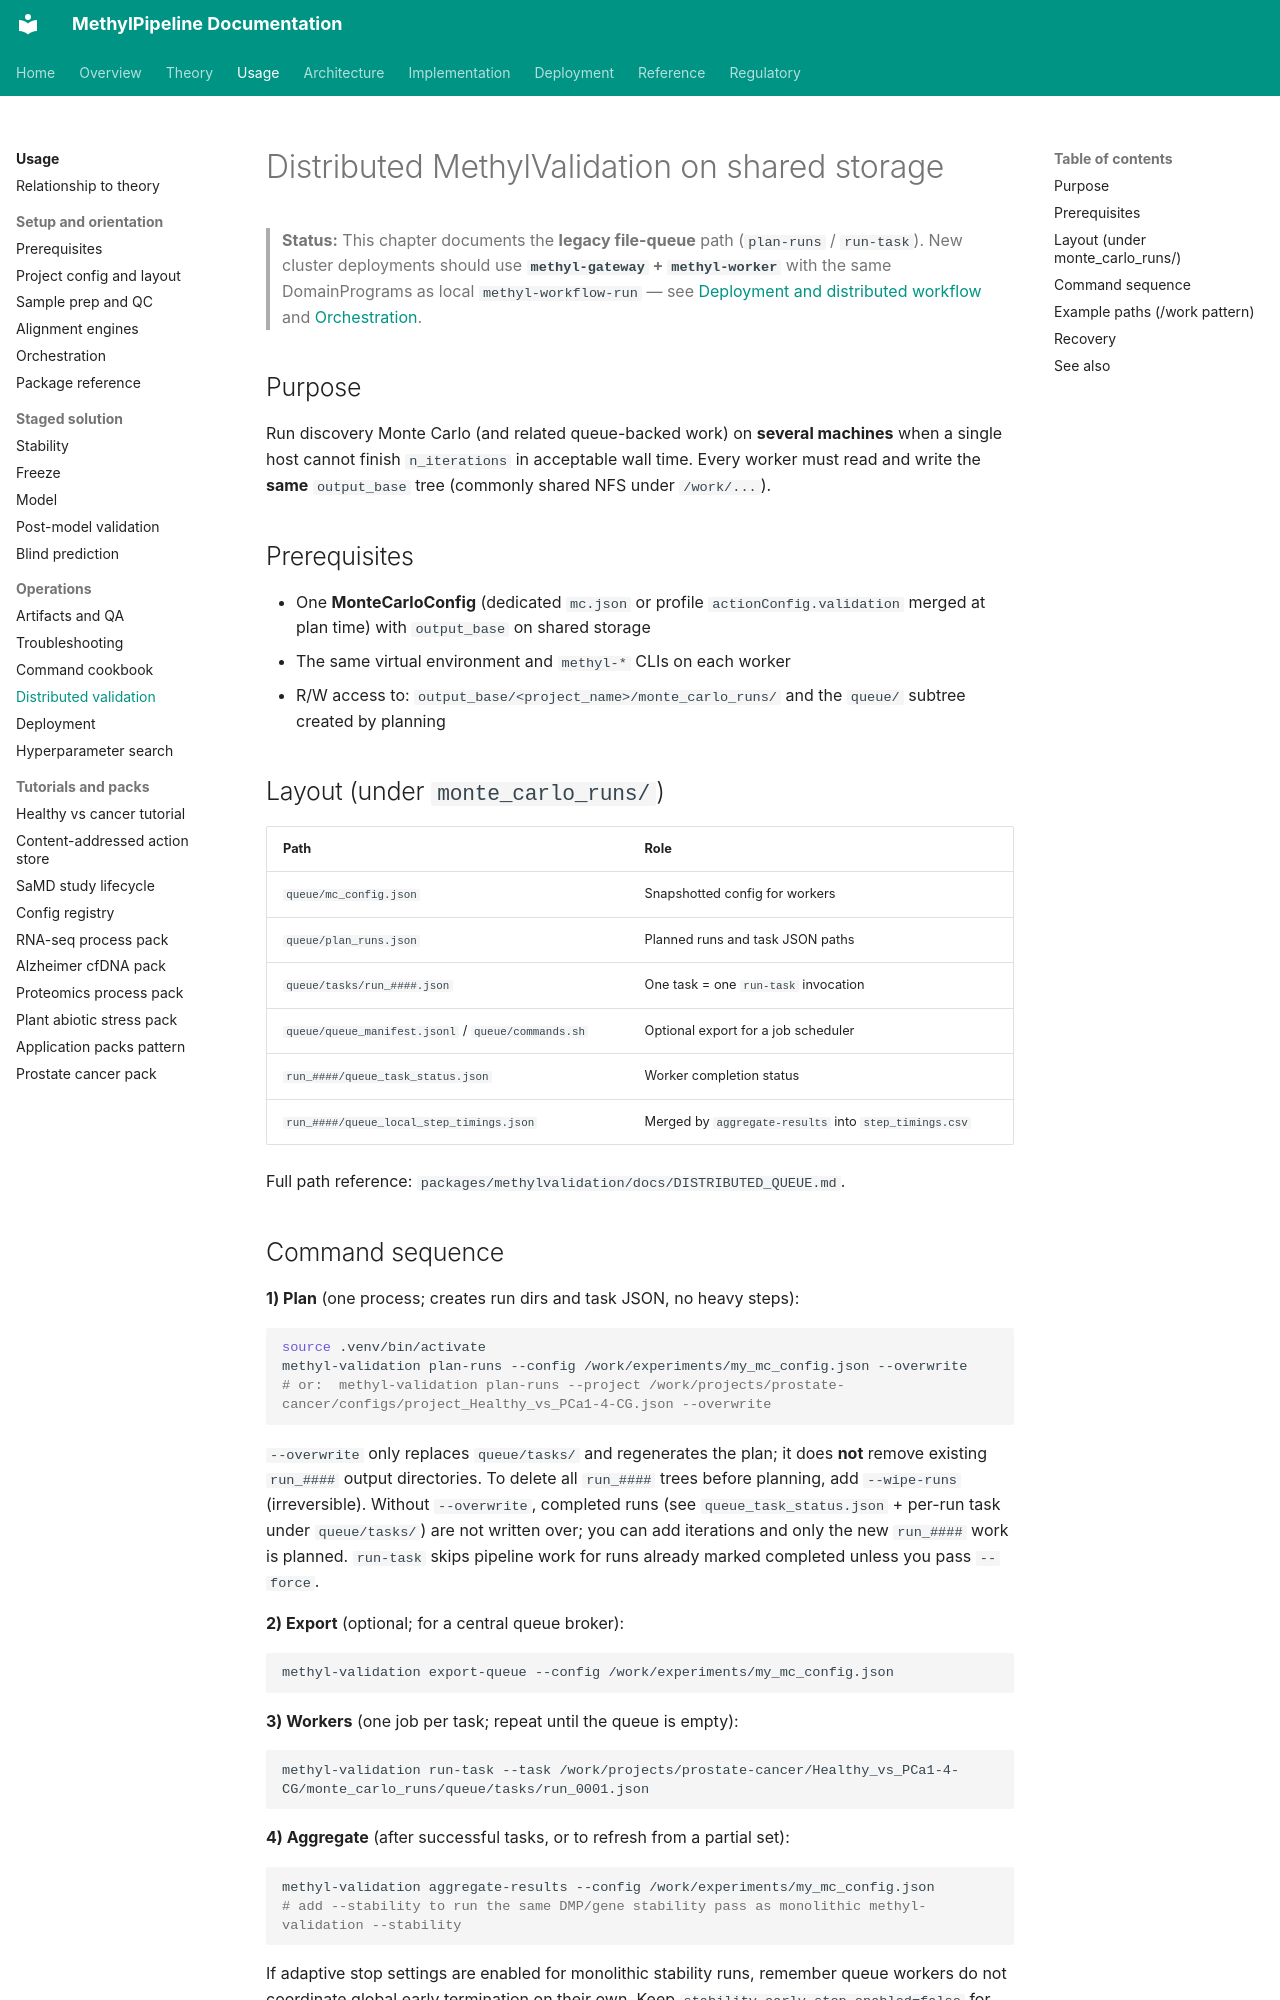

repository: Goliath-Research/GoliathWorkflow · page: usage/13-distributed-methyl-validation/index.html · generator: mkdocs

# Distributed MethylValidation on shared storage {#sec-distributed-methylvalidation}
> **Status:** This chapter documents the **legacy file-queue** path (`plan-runs` / `run-task`). New cluster deployments should use **`methyl-gateway` + `methyl-worker`** with the same DomainPrograms as local `methyl-workflow-run` — see [Deployment and distributed workflow](14-deployment-and-distributed-workflow.md) and [Orchestration](04-orchestration-workflow-run.md).

## Purpose

Run discovery Monte Carlo (and related queue-backed work) on **several machines** when a single host cannot finish `n_iterations` in acceptable wall time. Every worker must read and write the **same** `output_base` tree (commonly shared NFS under `/work/...`).

## Prerequisites

- One **MonteCarloConfig** (dedicated `mc.json` or profile `actionConfig.validation` merged at plan time) with `output_base` on shared storage
- The same virtual environment and `methyl-*` CLIs on each worker
- R/W access to: `output_base/<project_name>/monte_carlo_runs/` and the `queue/` subtree created by planning

## Layout (under `monte_carlo_runs/`)

| Path | Role |
|------|------|
| `queue/mc_config.json` | Snapshotted config for workers |
| `queue/plan_runs.json` | Planned runs and task JSON paths |
| `queue/tasks/run_####.json` | One task = one `run-task` invocation |
| `queue/queue_manifest.jsonl` / `queue/commands.sh` | Optional export for a job scheduler |
| `run_####/queue_task_status.json` | Worker completion status |
| `run_####/queue_local_step_timings.json` | Merged by `aggregate-results` into `step_timings.csv` |

Full path reference: `packages/methylvalidation/docs/DISTRIBUTED_QUEUE.md`.
